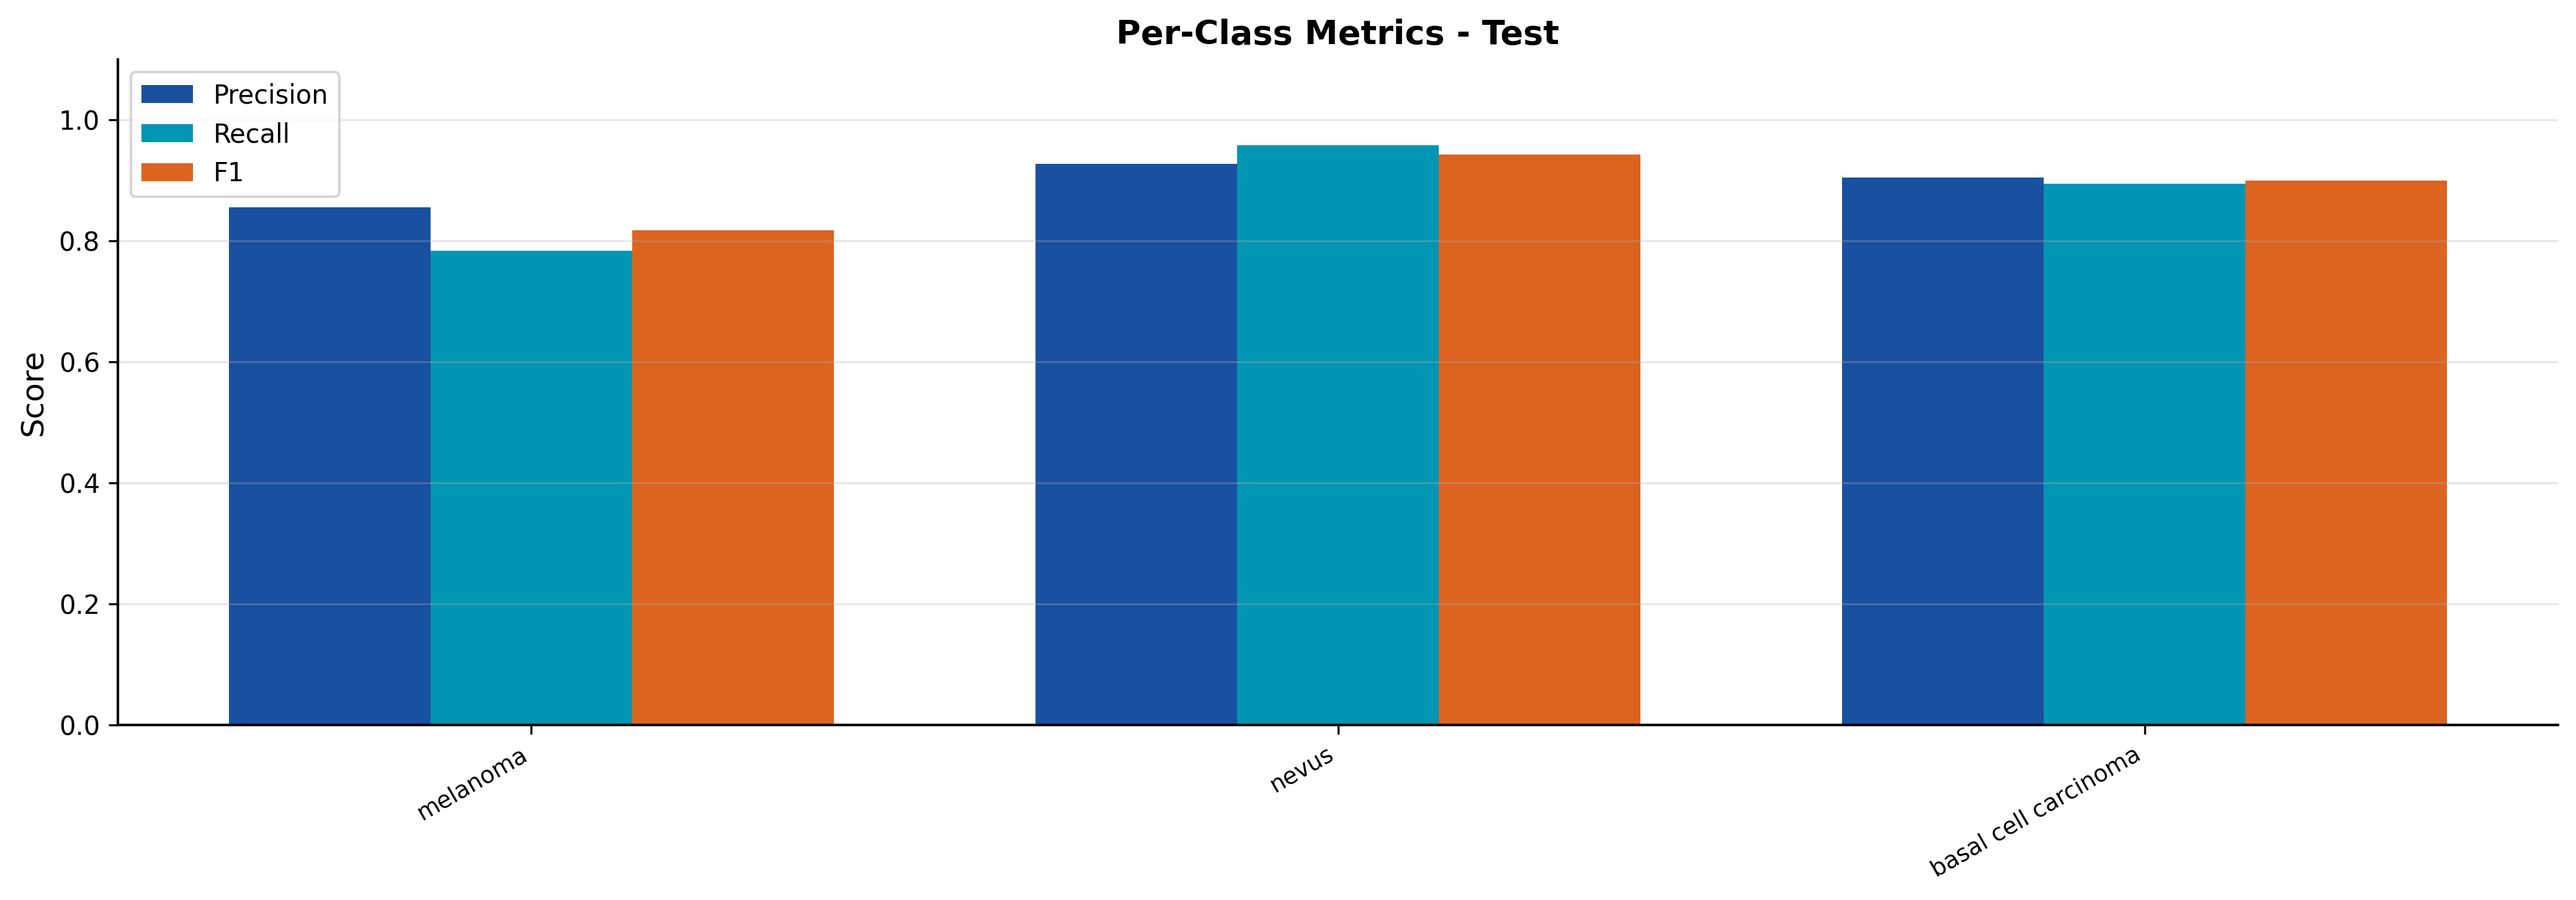

The data file committed next to this chart (first rows):
split, class, precision, recall, f1
test, melanoma, 0.8551, 0.7832, 0.8176
test, nevus, 0.9272, 0.9577, 0.9422
test, basal cell carcinoma, 0.9048, 0.8941, 0.8994
